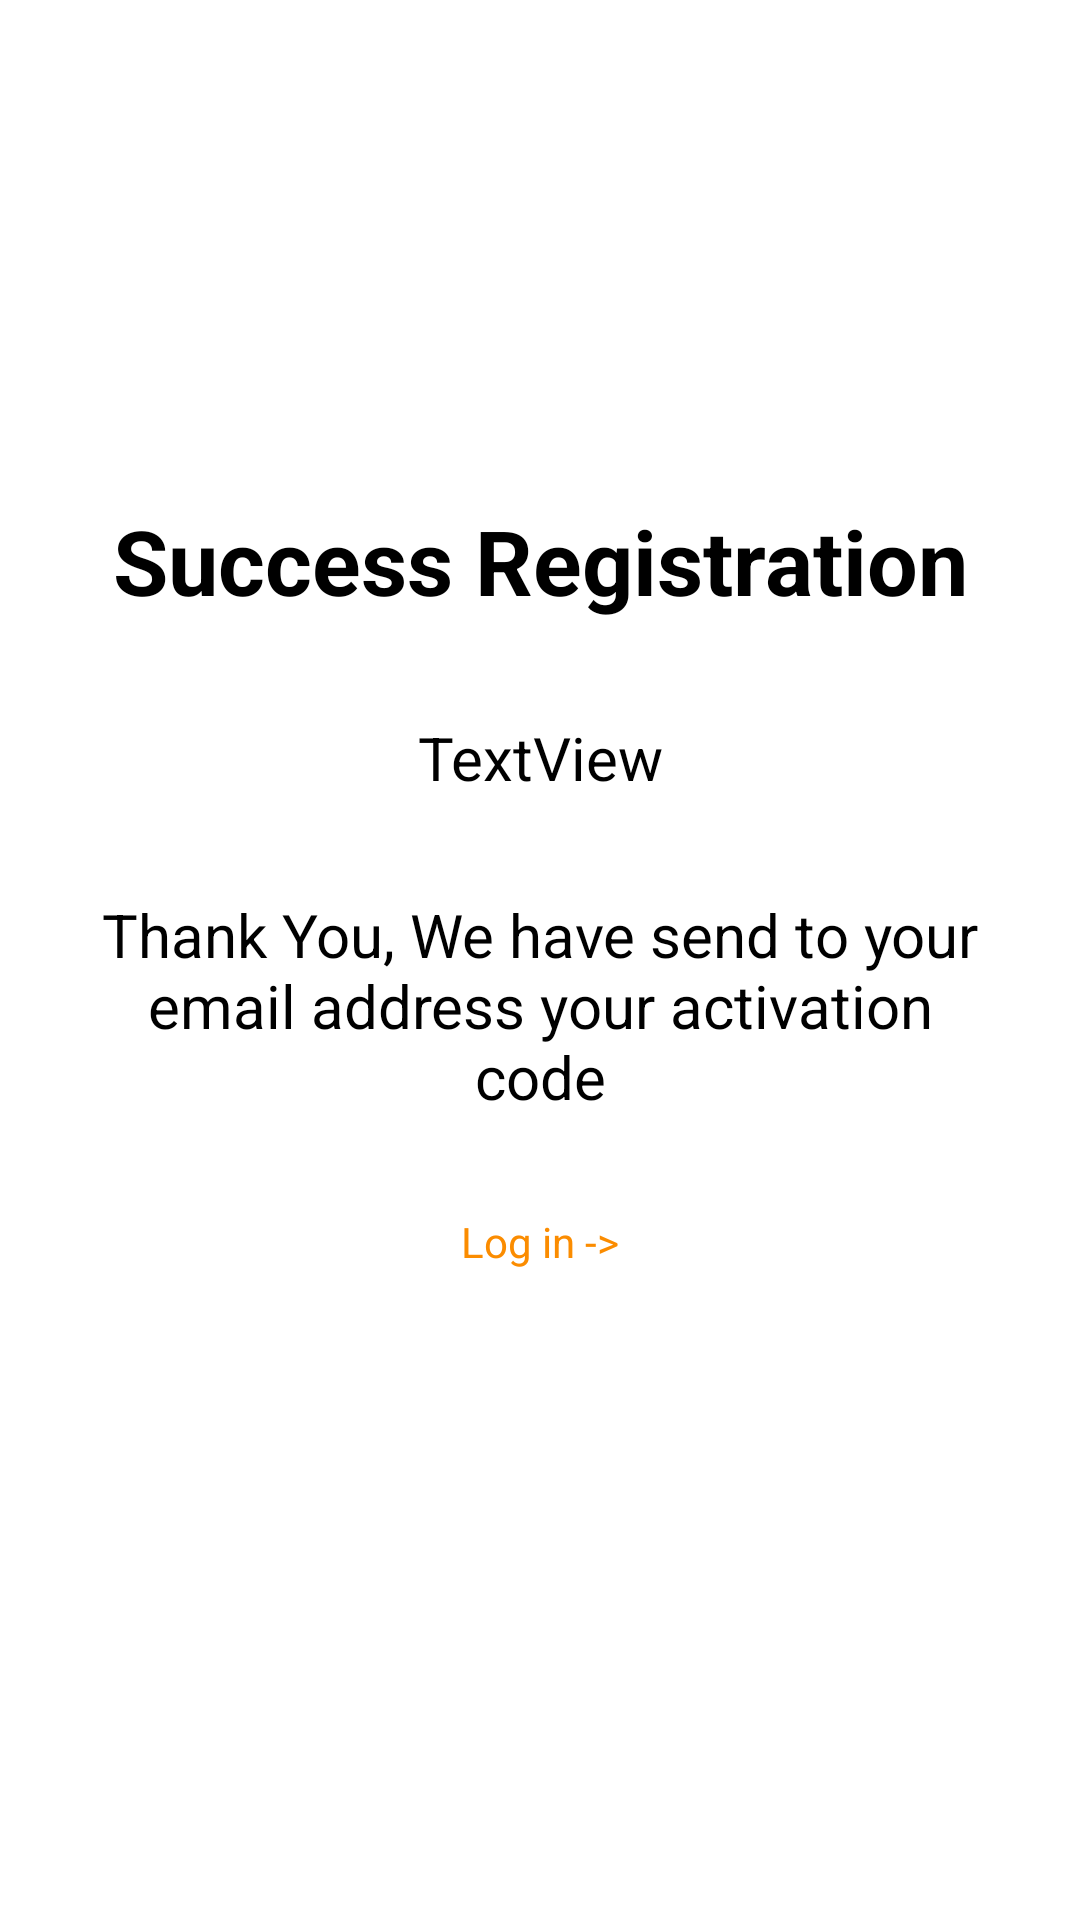

Reconstruct the res/layout file that produces this screen, plus the resources it refers to.
<!-- AndroidManifest.xml: application theme Theme.MyApplicationLayout02 -->
<!-- res/layout/activity_success_r.xml -->
<?xml version="1.0" encoding="utf-8"?>
<androidx.constraintlayout.widget.ConstraintLayout xmlns:android="http://schemas.android.com/apk/res/android"
    xmlns:app="http://schemas.android.com/apk/res-auto"
    xmlns:tools="http://schemas.android.com/tools"
    android:layout_width="match_parent"
    android:layout_height="match_parent"
    tools:context=".SuccessRActivity">

    <androidx.appcompat.widget.AppCompatTextView
        android:id="@+id/textView"
        android:layout_width="wrap_content"
        android:layout_height="wrap_content"
        android:layout_marginTop="24dp"
        android:text="Success Registration"
        android:textColor="@color/black"
        android:textSize="30dp"
        android:textStyle="bold"
        app:layout_constraintBottom_toBottomOf="parent"
        app:layout_constraintEnd_toEndOf="parent"
        app:layout_constraintStart_toStartOf="parent"
        app:layout_constraintTop_toBottomOf="@+id/imageView"
        app:layout_constraintVertical_bias="0.0" />


    <androidx.appcompat.widget.AppCompatTextView
        android:id="@+id/textView2"
        android:layout_width="0dp"
        android:layout_height="wrap_content"
        android:layout_marginStart="32dp"
        android:layout_marginTop="32dp"
        android:layout_marginEnd="32dp"
        android:text="Thank You, We have send to your email address your activation code"

        android:textAlignment="center"
        android:textColor="@color/black"
        android:textSize="20dp"
        app:layout_constraintBottom_toBottomOf="parent"
        app:layout_constraintEnd_toEndOf="parent"
        app:layout_constraintHorizontal_bias="0.0"
        app:layout_constraintStart_toStartOf="parent"
        app:layout_constraintTop_toBottomOf="@+id/tvEmail"
        app:layout_constraintVertical_bias="0.0" />


    <androidx.appcompat.widget.AppCompatImageView
        android:id="@+id/imageView"
        android:layout_width="100dp"
        android:layout_height="107dp"
        android:layout_marginTop="32dp"
        app:layout_constraintBottom_toBottomOf="parent"
        app:layout_constraintEnd_toEndOf="parent"
        app:layout_constraintHorizontal_bias="0.498"
        app:layout_constraintStart_toStartOf="parent"
        app:layout_constraintTop_toTopOf="parent"
        app:layout_constraintVertical_bias="0.007"
        app:srcCompat="@drawable/book" />

    <androidx.appcompat.widget.AppCompatTextView
        android:id="@+id/tv_login"
        android:layout_width="wrap_content"
        android:layout_height="wrap_content"
        android:layout_marginTop="32dp"
        android:clickable="true"
        android:text="Log in ->"

        android:textColor="@color/orangeup"
        app:layout_constraintBottom_toBottomOf="parent"
        app:layout_constraintEnd_toEndOf="parent"
        app:layout_constraintStart_toStartOf="parent"
        app:layout_constraintTop_toBottomOf="@+id/textView2"
        app:layout_constraintVertical_bias="0.0" />

    <TextView
        android:id="@+id/tvEmail"
        android:layout_width="wrap_content"
        android:layout_height="wrap_content"
        android:layout_marginTop="32dp"
        android:textAlignment="center"
        android:textColor="@color/black"
        android:textSize="20dp"
        android:text="TextView"
        app:layout_constraintBottom_toBottomOf="parent"
        app:layout_constraintEnd_toEndOf="parent"
        app:layout_constraintHorizontal_bias="0.5"
        app:layout_constraintStart_toStartOf="parent"
        app:layout_constraintTop_toBottomOf="@+id/textView"
        app:layout_constraintVertical_bias="0.0" />


</androidx.constraintlayout.widget.ConstraintLayout>
<!-- resources referenced by this layout -->
<resources>
  <color name="black">#FF000000</color>
  <color name="orangeup">#FB8C00</color>
  <style name="Theme.MyApplicationLayout02" parent="Theme.MaterialComponents.DayNight.DarkActionBar">
          
          <item name="colorPrimary">@color/purple_500</item>
          <item name="colorPrimaryVariant">@color/purple_700</item>
          <item name="colorOnPrimary">@color/white</item>
          
          <item name="colorSecondary">@color/teal_200</item>
          <item name="colorSecondaryVariant">@color/teal_700</item>
          <item name="colorOnSecondary">@color/black</item>
          
          <item name="android:statusBarColor">?attr/colorPrimaryVariant</item>
          
      </style>
  <color name="purple_500">#FF6200EE</color>
  <color name="purple_700">#FF3700B3</color>
  <color name="white">#FFFFFFFF</color>
  <color name="teal_200">#FF03DAC5</color>
  <color name="teal_700">#FF018786</color>
</resources>
